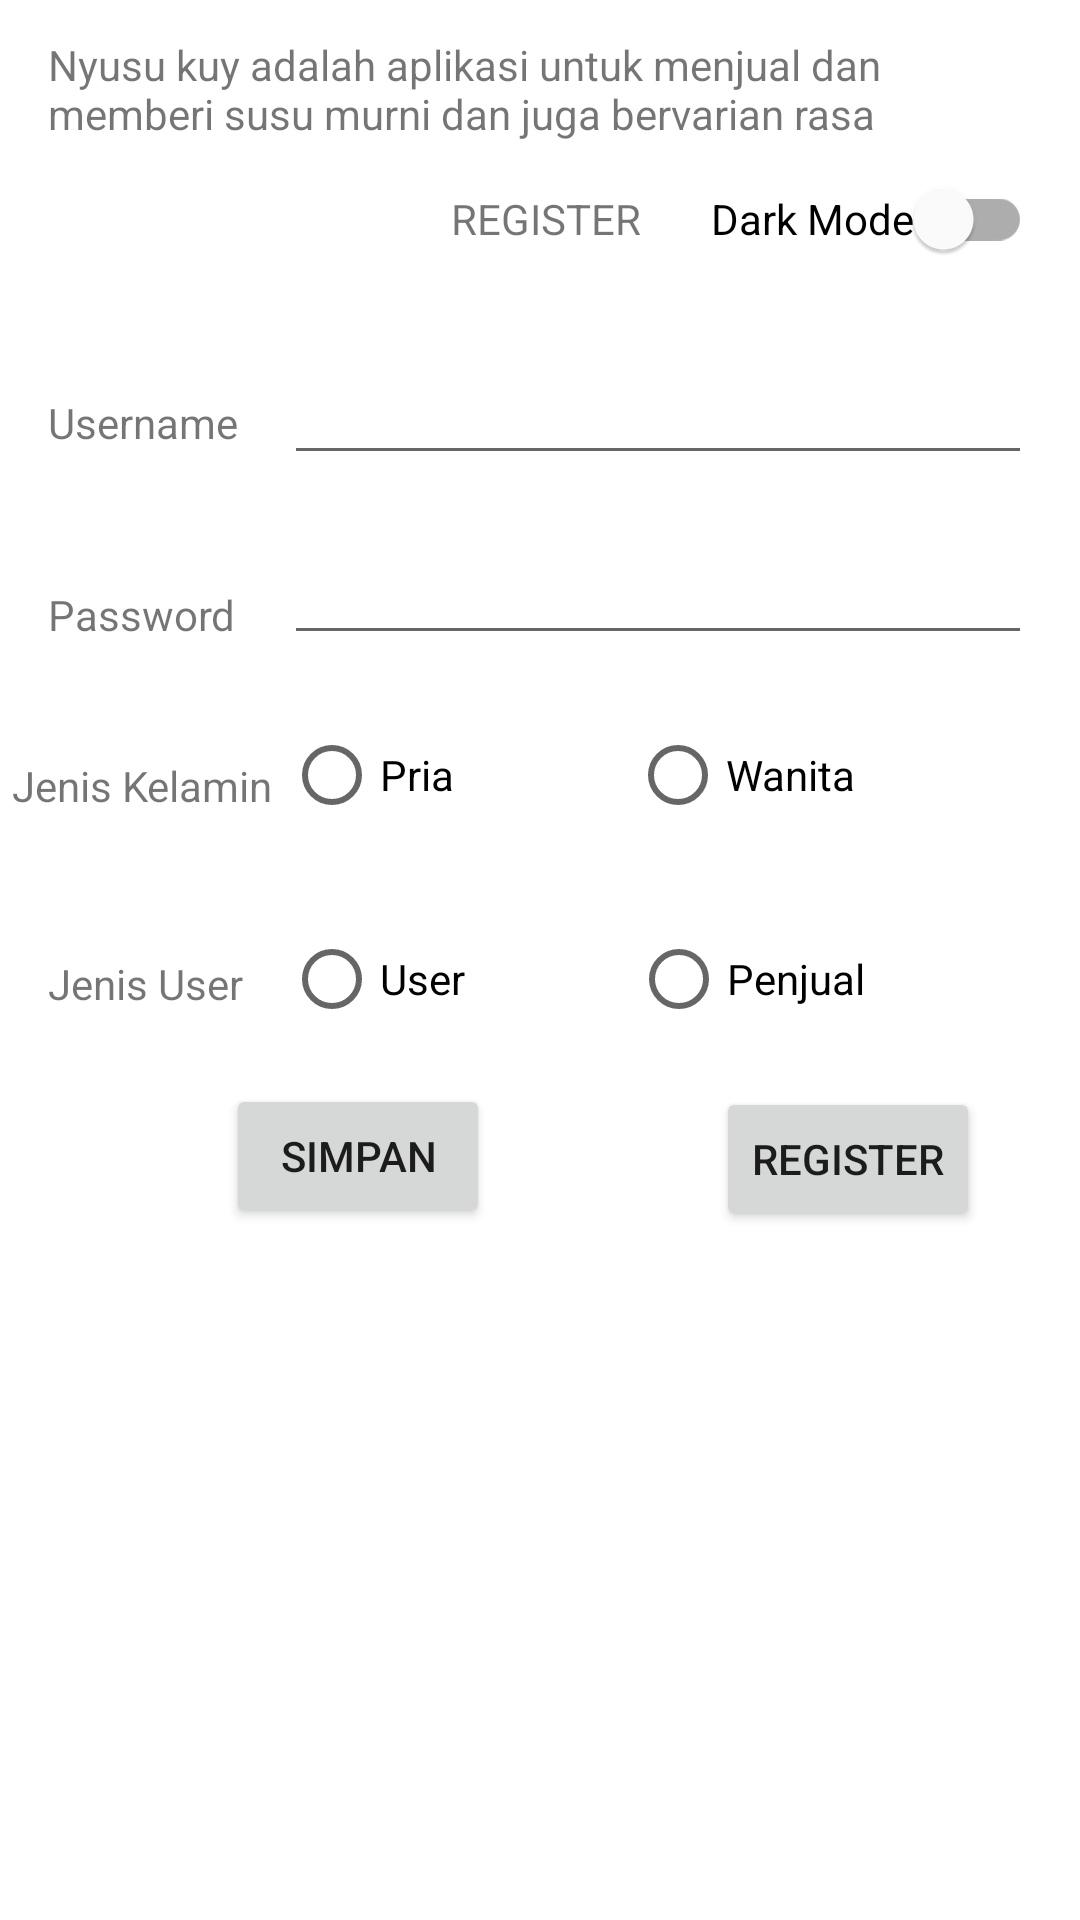

The Android layout XML behind this screen, and the referenced resources:
<!-- AndroidManifest.xml: application theme Theme.NyusuKuy -->
<!-- res/layout/activity_main.xml -->
<?xml version="1.0" encoding="utf-8"?>
<androidx.constraintlayout.widget.ConstraintLayout
    xmlns:android="http://schemas.android.com/apk/res/android"
    xmlns:app="http://schemas.android.com/apk/res-auto"
    xmlns:tools="http://schemas.android.com/tools"
    android:layout_width="match_parent"
    android:layout_height="match_parent"
    tools:context=".MainActivity">

    <TextView
        android:id="@+id/textView15"
        android:layout_width="wrap_content"
        android:layout_height="wrap_content"
        android:layout_marginStart="4dp"
        android:text="@string/jenis_kelamin"
        app:layout_constraintBottom_toBottomOf="@+id/radioGroup"
        app:layout_constraintStart_toStartOf="parent"
        app:layout_constraintTop_toTopOf="@+id/radioGroup"
        app:layout_constraintVertical_bias="0.62" />

    <TextView
        android:id="@+id/jenisUser"
        android:layout_width="wrap_content"
        android:layout_height="wrap_content"
        android:layout_marginStart="16dp"
        android:text="@string/jenis_user"
        app:layout_constraintBottom_toBottomOf="@+id/typeUser"
        app:layout_constraintStart_toStartOf="parent"
        app:layout_constraintTop_toTopOf="@+id/typeUser"
        app:layout_constraintVertical_bias="0.551" />

    <Button
        android:id="@+id/button"
        android:layout_width="wrap_content"
        android:layout_height="wrap_content"
        android:layout_marginStart="144dp"
        android:layout_marginTop="80dp"
        android:text="@string/login"
        app:layout_constraintStart_toStartOf="@+id/radioGroup"
        app:layout_constraintTop_toBottomOf="@+id/radioGroup" />

    <EditText
        android:id="@+id/Username"
        android:layout_width="0dp"
        android:layout_height="wrap_content"
        android:layout_marginStart="16dp"
        android:layout_marginTop="28dp"
        android:layout_marginEnd="16dp"
        android:ems="10"
        android:inputType="text"
        android:minHeight="48dp"
        app:layout_constraintEnd_toEndOf="parent"
        app:layout_constraintHorizontal_bias="1.0"
        app:layout_constraintStart_toEndOf="@+id/password"
        app:layout_constraintTop_toBottomOf="@+id/textView2" />

    <EditText
        android:id="@+id/passwordText"
        android:layout_width="0dp"
        android:layout_height="wrap_content"
        android:layout_marginTop="12dp"
        android:layout_marginEnd="16dp"
        android:ems="10"
        android:inputType="textVisiblePassword"
        android:minHeight="48dp"
        app:layout_constraintEnd_toEndOf="parent"
        app:layout_constraintHorizontal_bias="1.0"
        app:layout_constraintStart_toStartOf="@+id/Username"
        app:layout_constraintTop_toBottomOf="@+id/Username" />

    <TextView
        android:id="@+id/password"
        android:layout_width="wrap_content"
        android:layout_height="wrap_content"
        android:layout_marginStart="16dp"
        android:labelFor="@id/passwordText"
        android:text="@string/password"
        app:layout_constraintBottom_toBottomOf="@+id/passwordText"
        app:layout_constraintStart_toStartOf="parent"
        app:layout_constraintTop_toTopOf="@+id/passwordText"
        app:layout_constraintVertical_bias="0.862" />

    <TextView
        android:id="@+id/textView"
        android:layout_width="0dp"
        android:layout_height="wrap_content"
        android:layout_marginStart="16dp"
        android:layout_marginTop="12dp"
        android:layout_marginEnd="16dp"
        android:text="@string/nyusuKuy_intro"
        app:layout_constraintEnd_toEndOf="parent"
        app:layout_constraintHorizontal_bias="1.0"
        app:layout_constraintStart_toStartOf="parent"
        app:layout_constraintTop_toTopOf="parent" />

    <TextView
        android:id="@+id/textView2"
        android:layout_width="wrap_content"
        android:layout_height="wrap_content"
        android:layout_marginTop="16dp"
        android:text="@string/judul"
        app:layout_constraintEnd_toEndOf="parent"
        app:layout_constraintHorizontal_bias="0.507"
        app:layout_constraintStart_toStartOf="parent"
        app:layout_constraintTop_toBottomOf="@+id/textView" />

    <TextView
        android:layout_width="wrap_content"
        android:layout_height="wrap_content"
        android:layout_marginStart="16dp"
        android:labelFor="@id/Username"
        android:text="@string/username"
        app:layout_constraintBottom_toBottomOf="@+id/Username"
        app:layout_constraintStart_toStartOf="parent"
        app:layout_constraintTop_toTopOf="@+id/Username"
        app:layout_constraintVertical_bias="0.724" />

    <RadioGroup
        android:id="@+id/radioGroup"
        android:layout_width="0dp"
        android:layout_height="wrap_content"
        android:layout_marginTop="16dp"
        android:layout_marginEnd="16dp"
        android:orientation="horizontal"
        app:layout_constraintEnd_toEndOf="parent"
        app:layout_constraintHorizontal_bias="1.0"
        app:layout_constraintStart_toStartOf="@+id/passwordText"
        app:layout_constraintTop_toBottomOf="@+id/passwordText">

        <RadioButton
            android:id="@+id/priaRadioButton"
            android:layout_width="wrap_content"
            android:layout_height="wrap_content"
            android:layout_weight="1"
            android:text="@string/pria" />

        <RadioButton
            android:id="@+id/wanitaRadioButton"
            android:layout_width="wrap_content"
            android:layout_height="wrap_content"
            android:layout_weight="1"
            android:text="@string/wanita" />
    </RadioGroup>

    <RadioGroup
        android:id="@+id/typeUser"
        android:layout_width="0dp"
        android:layout_height="wrap_content"
        android:layout_marginTop="20dp"
        android:layout_marginEnd="16dp"
        android:orientation="horizontal"
        app:layout_constraintEnd_toEndOf="parent"
        app:layout_constraintHorizontal_bias="0.0"
        app:layout_constraintStart_toStartOf="@+id/passwordText"
        app:layout_constraintTop_toBottomOf="@+id/radioGroup">

        <RadioButton
            android:id="@+id/userBtn"
            android:layout_width="wrap_content"
            android:layout_height="wrap_content"
            android:layout_weight="1"
            android:text="@string/user" />

        <RadioButton
            android:id="@+id/csMember"
            android:layout_width="wrap_content"
            android:layout_height="wrap_content"
            android:layout_weight="1"
            android:text="@string/penjual" />
    </RadioGroup>

    <com.google.android.material.switchmaterial.SwitchMaterial
        android:id="@+id/switch1"
        android:layout_width="wrap_content"
        android:layout_height="wrap_content"
        android:layout_marginEnd="16dp"
        android:minHeight="48dp"
        android:text="@string/dark_mode"
        app:layout_constraintBottom_toBottomOf="@+id/textView2"
        app:layout_constraintEnd_toEndOf="parent"
        app:layout_constraintTop_toTopOf="@+id/textView2" />

    <Button
        android:id="@+id/simpan"
        android:layout_width="wrap_content"
        android:layout_height="wrap_content"
        android:layout_marginTop="24dp"
        android:text="@string/simpan"
        app:layout_constraintEnd_toStartOf="@+id/button"
        app:layout_constraintStart_toStartOf="parent"
        app:layout_constraintTop_toBottomOf="@+id/jenisUser" />

    <TextView
        android:id="@+id/textViewUsername"
        android:layout_width="wrap_content"
        android:layout_height="wrap_content"
        android:layout_marginTop="36dp"
        app:layout_constraintEnd_toEndOf="parent"
        app:layout_constraintHorizontal_bias="0.13"
        app:layout_constraintStart_toStartOf="parent"
        app:layout_constraintTop_toBottomOf="@+id/simpan" />


</androidx.constraintlayout.widget.ConstraintLayout>
<!-- resources referenced by this layout -->
<resources>
  <string name="dark_mode">Dark Mode</string>
  <string name="jenis_kelamin">Jenis Kelamin</string>
  <string name="jenis_user">Jenis User</string>
  <string name="judul">REGISTER</string>
  <string name="login">Register</string>
  <string name="nyusuKuy_intro">Nyusu kuy adalah aplikasi untuk menjual dan memberi susu murni dan juga bervarian rasa</string>
  <string name="password">Password</string>
  <string name="penjual">Penjual</string>
  <string name="pria">Pria</string>
  <string name="simpan">Simpan</string>
  <string name="user">User</string>
  <string name="username">Username</string>
  <string name="wanita">Wanita</string>
  <style name="Theme.NyusuKuy" parent="Theme.MaterialComponents.DayNight.DarkActionBar">
          
          <item name="colorPrimary">@color/pink_500</item>
          <item name="colorPrimaryVariant">@color/pink_700</item>
          <item name="colorOnPrimary">@color/white</item>
          
          <item name="colorSecondary">@color/teal_200</item>
          <item name="colorSecondaryVariant">@color/teal_700</item>
          <item name="colorOnSecondary">@color/black</item>
          
          <item name="android:statusBarColor" tools:targetApi="l">?attr/colorPrimaryVariant</item>
          
  
      </style>
  <color name="pink_500">#E91E63</color>
  <color name="pink_700">#FF5E94</color>
  <!-- not gathered from this repository: default colours our renderer supplied (Android Studio template values) -->
  <color name="teal_200">#FF03DAC5</color>
  <color name="teal_700">#FF018786</color>
  <color name="black">#FF000000</color>
  <color name="white">#FFFFFFFF</color>
</resources>
